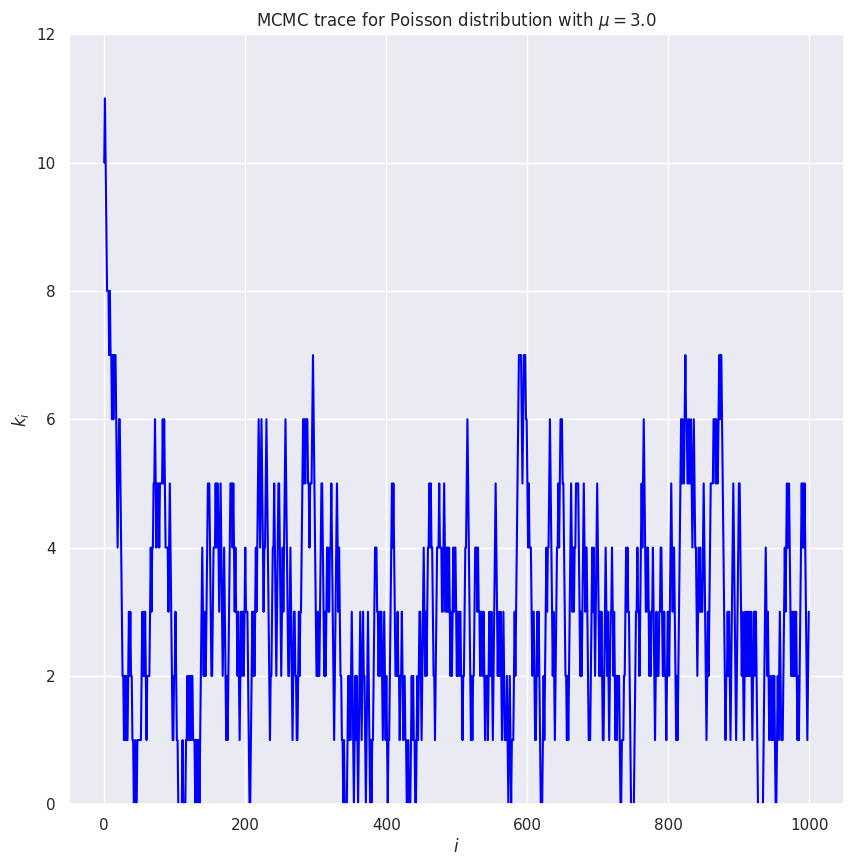
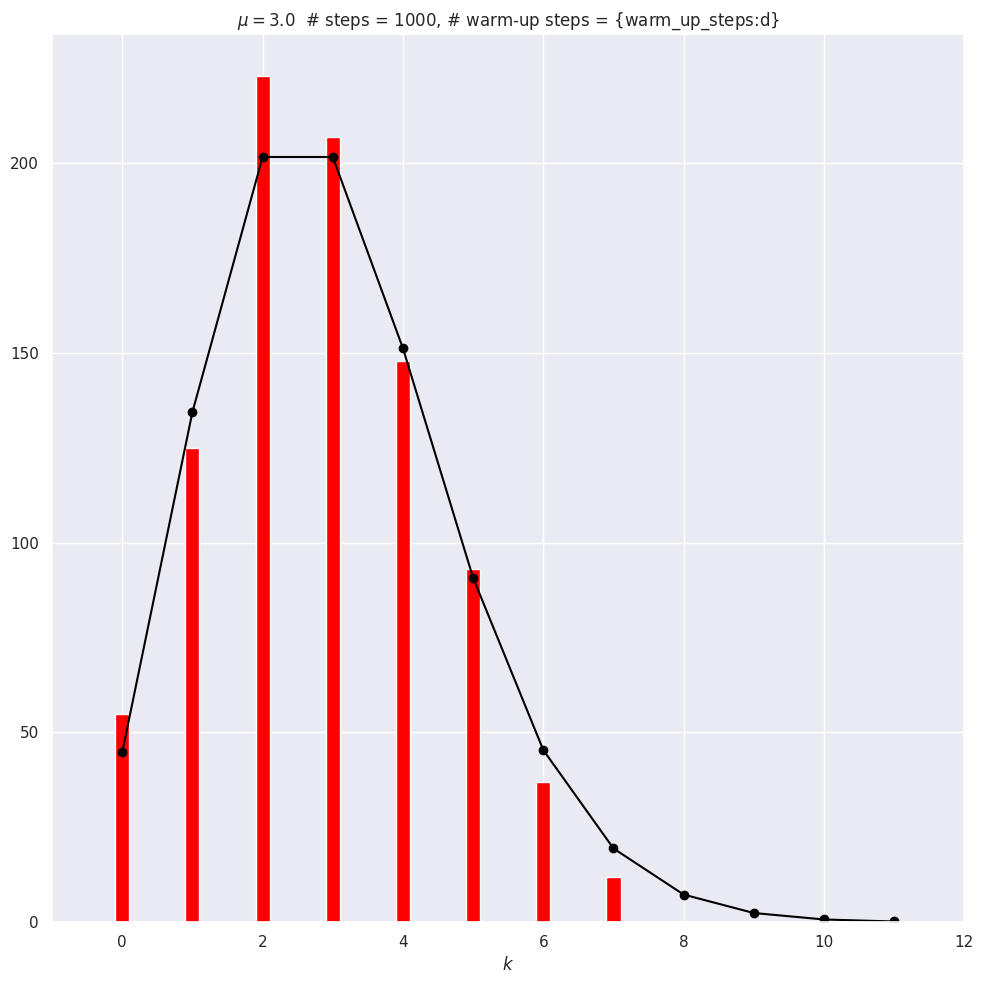
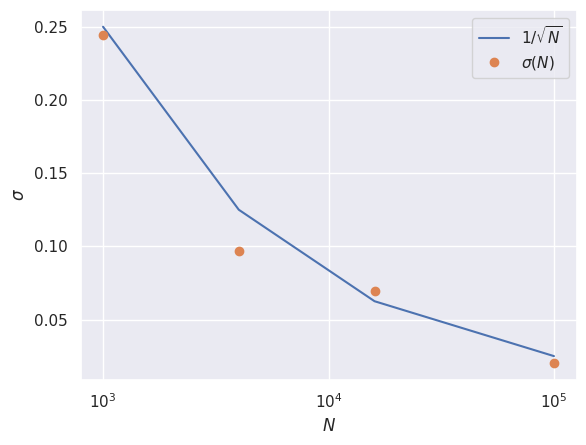

The matplotlib source for these figures, in order:
#!/usr/bin/env python
# coding: utf-8

# # Metropolis-Hasting MCMC sampling of a Poisson distribution 

# This notebook was adapted from Example 1, section 12.2 in Gregory's *Bayesian Logical Data Analysis for the Physical Sciences*.

# The Poisson discrete random variable from scipy.stats is defined by (see [documentation](https://docs.scipy.org/doc/scipy/reference/generated/scipy.stats.poisson.html))
# 
# $$
# p(k|\mu) = \frac{\mu^k e^{-\mu}}{k!} \quad \mbox{for }k\geq 0 \;.
# $$
# 
# where $k$ is an integer and $\mu$ is called the shape parameter. The mean and variance of this distribution are both equal to $\mu$. (Note: Gregory uses a different notation, but we'll stay consistent with scipy.stats.)

# By "sampling a Poisson distribution" we mean we will obtain a set of $k$ values: $\{k_1, k_2, k_3, \ldots\}$ that follow this distribution.  That is, for a particular $k_i$, the probability to get that value should be what we get by evaluating $p(k_i|\mu)$. We know we've succeeded if we make a histogram of our set of $k_i$s and it looks like $p(k|\mu)$ (scaled to line up or else our histogram needs to be normalized to one).
# 
# The method we'll use is generically called Markov chain Monte Carlo or MCMC.  A Markov chain starts with some initial value, and then each successive value is generated from the previous one.  But it is not deterministic: when the new value is chosen, there is a random number involved.  The particular version of MCMC used here is called Metropolis-Hasting. You may be familiar with this from a statistical mechanics class, where it is typically applied to the Ising model.

# We'll do the Metropolis-Hasting sampling as follows:
# 1. Choose an initial $k$ (call it $k_0$), having already fixed $\mu$.
# 2. Given $k_i$, sample a uniform random number $x$ from 0 to 1 (so $x \sim U(0,1)$) and propose $k' = k_i + 1$ if the $x > 0.5$, otherwise propose $k' = k_i - 1$.
# 3. Compute the Metropolis ratio $r = p(k'|\mu)\, /\, p(k_i|\mu)$ using the discrete Poisson distribution.
# 4. Given another uniform random number $y \sim U(0,1)$, $k_{i+1} = k'$ if $y \leq r$, else $k_{i+1} = k_i$ (i.e., keep the same value for the next $k$).
# 5. Repeat 2.-4. until you think you have enough samples of $k$.
# 6. When graphing the posterior or calculating averages, skip the first values until the sampling has equilibrated (this is generally called the "burn-in" or "warm-up").
# 
# In practice we'll carry this out by generating all our uniform random numbers at the beginning using `scipy.stats.uniform.rvs`.

# In[1]:


get_ipython().run_line_magic('matplotlib', 'inline')

import numpy as np
from math import factorial

# We'll get our uniform distributions from stats, but there are other ways.
import scipy.stats as stats  

import matplotlib.pyplot as plt
import seaborn; seaborn.set() # for nicer plot formatting


# In[2]:


def poisson(k, mu):
    """
    Returns a Poisson distribution value for k with mean mu
    """
    return mu**k * np.exp(-mu) / factorial(k) 


# In the following we have the steps 1-6 defined above marked in the code. *Step through the implementation and ask questions about what you don't understand.*

# In[3]:


# 1. Set mu and k0
mu = 3.
k0 = 10.

num_steps = 1000  # number of MCMC steps we'll take
# generate the two sets of uniform random numbers we'll need for 2. and 4.
uniform_1 = stats.uniform.rvs(size=num_steps)  
uniform_2 = stats.uniform.rvs(size=num_steps)

k_array = np.zeros(num_steps, dtype=int)
k_array[0] = k0


# In[4]:


# 5. Loop through steps 2-4
for i in range(num_steps-1):  # num_steps-1 so k_array[i+1] is always defined
    # 2. Propose a step
    k_now = k_array[i]
    if uniform_1[i] > 0.5:
        kp = k_now + 1          # step to the right
    else:
        kp = max(0, k_now - 1)  # step to the left, but don't go below zero
    
    # 3. Calculate Metropolis ratio
    metropolis_r = poisson(kp, mu) / poisson(k_now, mu)
    # 4. Accept or reject
    if uniform_2[i] <= metropolis_r:
        k_array[i+1] = kp
    else:
        k_array[i+1] = k_now


# In[5]:


# 6. Choose how many steps to skip
warm_up_steps = 100

fig = plt.figure(figsize=(10,10))

# Plot the trace (that means k_i for i=0 to num_steps)
ax_trace = fig.add_subplot(1, 1,1)    
ax_trace.plot(range(num_steps), k_array, color='blue')
ax_trace.set_ylim(0, 12)
ax_trace.set_xlabel(r'$i$')
ax_trace.set_ylabel(r'$k_i$')
trace_title = rf'MCMC trace for Poisson distribution with $\mu = ${mu:.1f}'
ax_trace.set_title(trace_title);


# In[6]:


fig = plt.figure(figsize=(10,10))
# Plot the Poisson distribution
ax_plot = fig.add_subplot(1, 1, 1)
bin_num = 12
n_pts = range(bin_num)
    
# Scale exact result to the histogram, accounting for warm_up_steps    
poisson_pts = [(num_steps - warm_up_steps) * poisson(n, mu) for n in n_pts]     
    
# Plot the exact distribution    
ax_plot.plot(n_pts, poisson_pts, marker='o', color='black') 
# Histogram k_i beyond the warm-up period
ax_plot.hist(k_array[warm_up_steps:], bins=n_pts,
             align='left', rwidth=0.2, color='red')
ax_plot.set_xlim(-1, bin_num)
ax_plot.set_xlabel(r'$k$')
plot_title = rf'$\mu = ${mu:.1f}  # steps = {num_steps:d},'                + ' # warm-up steps = {warm_up_steps:d}'
ax_plot.set_title(plot_title)

fig.tight_layout()


# *What do you observe about these plots?*

# In[7]:


# Check the mean and standard deviations from the samples against exac
print(f' MCMC mean = {np.mean(k_array[warm_up_steps:]):.2f}')
print(f'Exact mean = {stats.poisson.mean(mu=mu):.2f}')
print(f'   MCMC sd = {np.std(k_array[warm_up_steps:]):.2f}')
print(f'  Exact sd = {stats.poisson.std(mu=mu):.2f}')      


# * *How do you expect the accuracy of the estimate of the mean scales with the number of points? How would you test it?* 
# 
# * *Record values of the MCMC mean for `num_steps` = 1000, 4000, and 16000, running each 10-20 times.  Explain what you find.* 
# 
# * *Calculate the mean and standard deviations of the means you found (using `np.mean()` and `np.std()`.  Explain your results.*
# 
# * *Predict what you will find from 10 runs at `num_steps` = 100,000.  What did you actually find?*

# In[8]:


# Sample results with 1000, 4000, 16000, 100000 
# These are recorded results. Try to extract your own series.

mean1000 = np.array([3.18, 2.83, 3.45, 2.78, 2.51, 2.81, 2.99, 3.29, 3.19, 3.46])
print(f'1000 [10]:  {np.mean(mean1000):.2f} +/- {np.std(mean1000):.2f}')
mean1000b = np.array([2.86, 3.20, 3.13, 2.79, 3.04, 3.17, 2.93, 2.95, 2.80, 2.73])
print(f'1000 [10]:  {np.mean(mean1000b):.2f} +/- {np.std(mean1000b):.2f}')
mean1000c = np.concatenate([mean1000, mean1000b])
print(f'1000 [20]:  {np.mean(mean1000c):.2f} +/- {np.std(mean1000c):.2f}')

print(' ')

mean4000 = np.array([3.05, 3.07, 2.90, 3.10, 3.04, 3.02, 3.06, 3.04, 2.99, 3.18])
print(f'4000 [10]:  {np.mean(mean4000):.2f} +/- {np.std(mean4000):.2f}')
mean4000b = np.array([3.04, 2.91, 3.02, 3.00, 2.87, 2.92, 2.76, 3.17, 3.01, 3.04])
print(f'4000 [10]:  {np.mean(mean4000b):.2f} +/- {np.std(mean4000b):.2f}')
mean4000c = np.concatenate([mean4000, mean4000b])
print(f'4000 [20]:  {np.mean(mean4000c):.2f} +/- {np.std(mean4000c):.2f}')

print(' ')

mean16000 = np.array([3.08, 3.01, 3.04, 2.93, 3.11, 2.98, 3.05, 3.12, 3.04, 3.08])
print(f'16000 [10]:  {np.mean(mean16000):.2f} +/- {np.std(mean16000):.2f}')
mean16000b = np.array([3.05, 2.98, 2.99, 2.89, 3.04, 3.11, 2.90, 2.92, 2.94, 2.98])
print(f'16000 [10]:  {np.mean(mean16000b):.2f} +/- {np.std(mean16000b):.2f}')
mean16000c = np.concatenate([mean16000, mean16000b])
print(f'16000 [20]:  {np.mean(mean16000c):.2f} +/- {np.std(mean16000c):.2f}')

print(' ')

mean100000 = np.array([3.00, 3.02, 2.95, 3.01, 3.00, 3.00, 2.99, 3.00, 2.94, 2.99])
print(f'100000 [10]:  {np.mean(mean100000):.3f} +/- {np.std(mean100000):.3f}')
mean100000b = np.array([3.03, 3.01, 3.01, 3.01, 2.99, 3.01, 2.99, 3.01, 2.99, 3.00])
print(f'100000 [10]:  {np.mean(mean100000b):.3f} +/- {np.std(mean100000b):.3f}')
mean100000c = np.concatenate([mean100000, mean100000b])
print(f'100000 [20]:  {np.mean(mean100000c):.3f} +/- {np.std(mean100000c):.3f}')

# Should have kept 3 digits for 100000 runs
# Basically we see the 1/np.sqrt(N) improvement in the standard deviation
#  of the predictions for the mean.


# In[9]:


fig,ax = plt.subplots(1,1)
nsamples = np.array([1000,4000,16000,100000])
stds = np.array([np.std(mean1000c),np.std(mean4000c),np.std(mean16000c),np.std(mean100000c)])
ax.semilogx(nsamples,1/np.sqrt(nsamples)*0.25*np.sqrt(1000),label=r'$1/\sqrt{N}$')
ax.semilogx(nsamples,stds,'o',label=r'$\sigma(N)$')
ax.set_xlabel(r'$N$')
ax.set_ylabel(r'$\sigma$')
ax.legend(loc='best');


# In[ ]:




